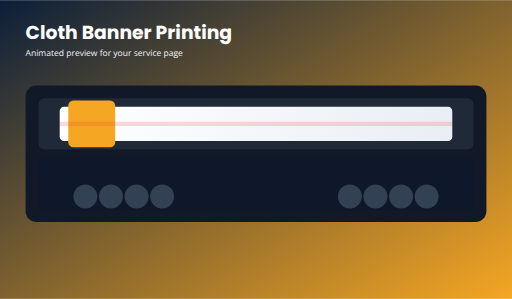
t = 0.00 s
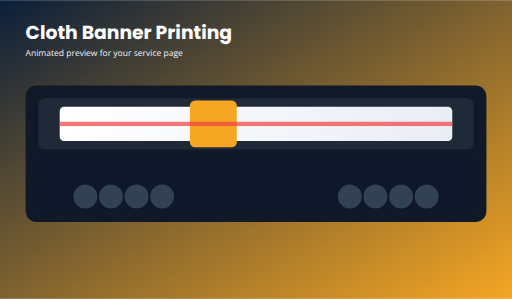
t = 0.75 s
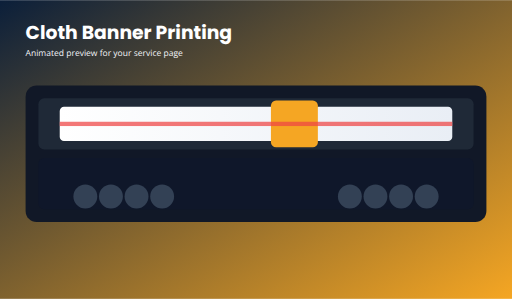
t = 1.25 s
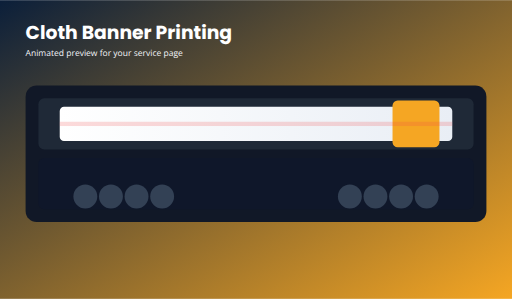
t = 2.00 s
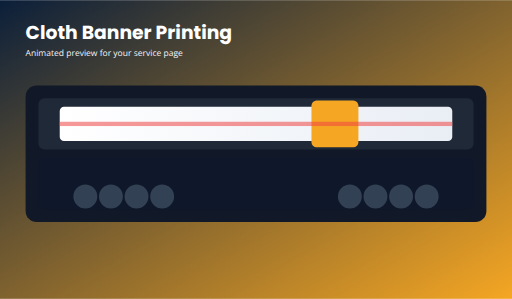
t = 2.50 s
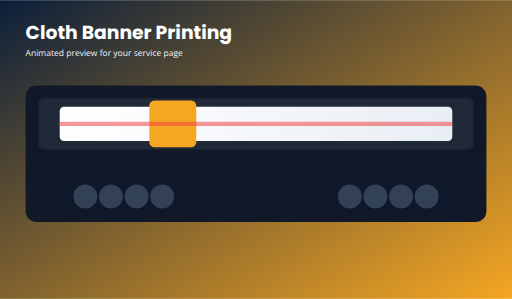
t = 3.50 s

The animated SVG that drew these frames (rendered in a browser with its animation timeline set to each time). Animation: 2 SMIL elements (animate=1,animateTransform=1); one cycle of 4.00 s, repeats indefinitely.

<svg xmlns="http://www.w3.org/2000/svg" width="1200" height="700" viewBox="0 0 1200 700">
  <defs>
    <linearGradient id="bg" x1="0" x2="1" y1="0" y2="1">
      <stop offset="0%" stop-color="#0b1f3a"/>
      <stop offset="100%" stop-color="#f5a623"/>
    </linearGradient>
    <linearGradient id="paper" x1="0" x2="1">
      <stop offset="0%" stop-color="#ffffff"/>
      <stop offset="100%" stop-color="#e9eef5"/>
    </linearGradient>
  </defs>
  <rect width="1200" height="700" fill="url(#bg)"/>
  <text x="60" y="90" font-family="Poppins, Arial" font-size="44" fill="#ffffff" font-weight="700">Cloth Banner Printing</text>
  <text x="60" y="130" font-family="Open Sans, Arial" font-size="20" fill="#f2f4f8">Animated preview for your service page</text>

  <!-- machine body -->
  <rect x="60" y="200" width="1080" height="320" rx="26" fill="#111827"/>
  <rect x="90" y="230" width="1020" height="120" rx="14" fill="#1f2937"/>
  <rect x="90" y="370" width="1020" height="120" rx="14" fill="#0f172a"/>

  <!-- paper -->
  <rect x="140" y="250" width="920" height="80" rx="10" fill="url(#paper)"/>

  <!-- moving print head -->
  <g>
    <rect x="160" y="235" width="110" height="110" rx="12" fill="#f5a623"/>
    <animateTransform attributeName="transform" type="translate" values="0 0; 760 0; 0 0" dur="4s" repeatCount="indefinite"/>
  </g>

  <!-- paint stroke / print line -->
  <rect x="140" y="285" width="920" height="10" fill="#ef4444" opacity="0.8">
    <animate attributeName="opacity" values="0.2;0.9;0.2" dur="2s" repeatCount="indefinite"/>
  </rect>

  <!-- rollers -->
  <circle cx="200" cy="460" r="28" fill="#334155"/>
  <circle cx="260" cy="460" r="28" fill="#334155"/>
  <circle cx="320" cy="460" r="28" fill="#334155"/>
  <circle cx="380" cy="460" r="28" fill="#334155"/>

  <circle cx="1000" cy="460" r="28" fill="#334155"/>
  <circle cx="940" cy="460" r="28" fill="#334155"/>
  <circle cx="880" cy="460" r="28" fill="#334155"/>
  <circle cx="820" cy="460" r="28" fill="#334155"/>
</svg>
